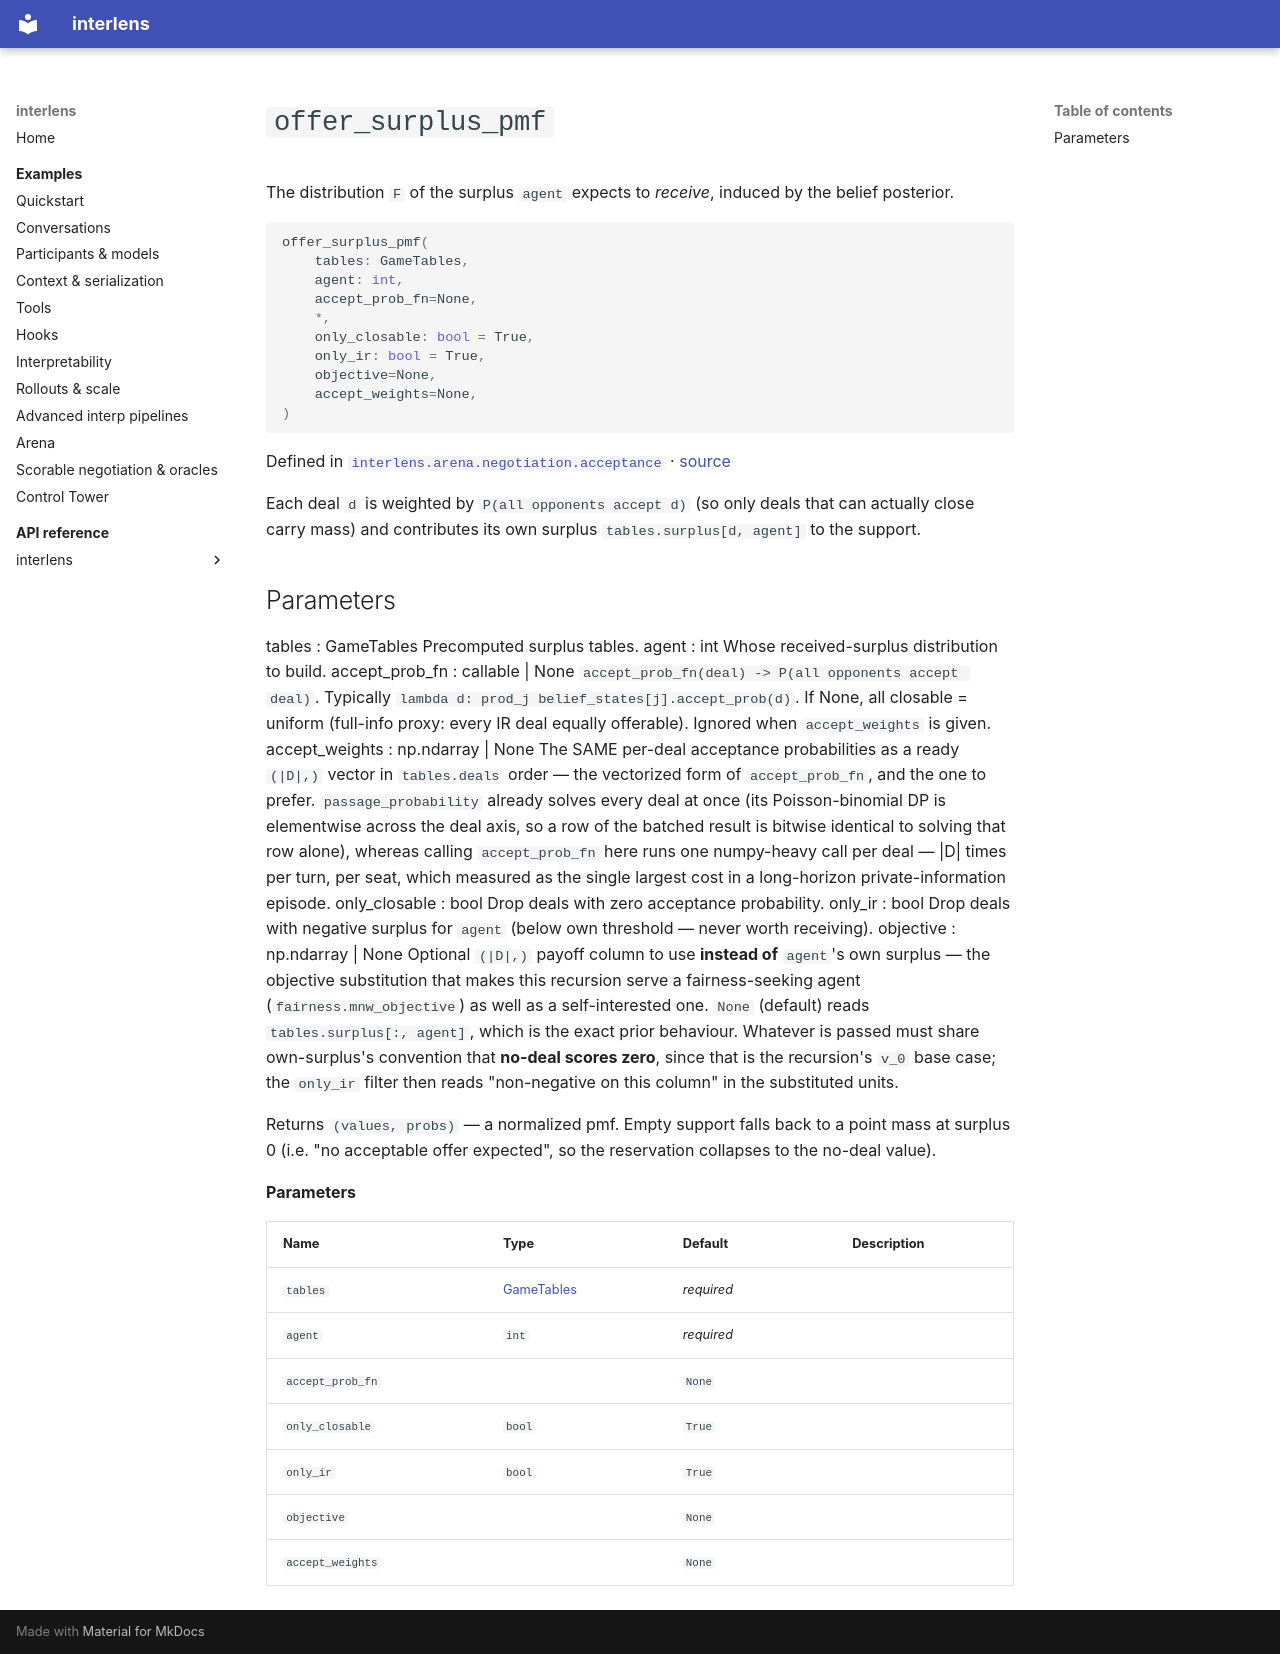

repository: Sid-MB/interlens · page: reference/interlens/arena/negotiation/acceptance/offer_surplus_pmf/index.html · generator: mkdocs

# `offer_surplus_pmf`

The distribution `F` of the surplus `agent` expects to *receive*, induced by the belief posterior.

```python
offer_surplus_pmf(
	tables: GameTables,
	agent: int,
	accept_prob_fn=None,
	*,
	only_closable: bool = True,
	only_ir: bool = True,
	objective=None,
	accept_weights=None,
)
```

Defined in [`interlens.arena.negotiation.acceptance`](index.md) · [source](https://github.com/Sid-MB/interlens/blob/main/src/interlens/arena/negotiation/acceptance.py#L100-L158)

Each deal `d` is weighted by `P(all opponents accept d)` (so only deals that can actually close carry
mass) and contributes its own surplus `tables.surplus[d, agent]` to the support.

Parameters
----------
tables : GameTables
    Precomputed surplus tables.
agent : int
    Whose received-surplus distribution to build.
accept_prob_fn : callable | None
    `accept_prob_fn(deal) -> P(all opponents accept deal)`. Typically
    `lambda d: prod_j belief_states[j].accept_prob(d)`. If None, all closable = uniform (full-info
    proxy: every IR deal equally offerable). Ignored when `accept_weights` is given.
accept_weights : np.ndarray | None
    The SAME per-deal acceptance probabilities as a ready `(|D|,)` vector in `tables.deals` order —
    the vectorized form of `accept_prob_fn`, and the one to prefer. `passage_probability` already
    solves every deal at once (its Poisson-binomial DP is elementwise across the deal axis, so a row of
    the batched result is bitwise identical to solving that row alone), whereas calling `accept_prob_fn`
    here runs one numpy-heavy call per deal — |D| times per turn, per seat, which measured as the single
    largest cost in a long-horizon private-information episode.
only_closable : bool
    Drop deals with zero acceptance probability.
only_ir : bool
    Drop deals with negative surplus for `agent` (below own threshold — never worth receiving).
objective : np.ndarray | None
    Optional `(|D|,)` payoff column to use **instead of** `agent`'s own surplus — the objective
    substitution that makes this recursion serve a fairness-seeking agent (`fairness.mnw_objective`)
    as well as a self-interested one. `None` (default) reads `tables.surplus[:, agent]`, which is the
    exact prior behaviour. Whatever is passed must share own-surplus's convention that **no-deal scores
    zero**, since that is the recursion's `v_0` base case; the `only_ir` filter then reads
    "non-negative on this column" in the substituted units.

Returns `(values, probs)` — a normalized pmf. Empty support falls back to a point mass at surplus 0
(i.e. "no acceptable offer expected", so the reservation collapses to the no-deal value).

**Parameters**

| Name | Type | Default | Description |
|---|---|---|---|
| `tables` | [GameTables](../oracle_context/GameTables.md) | *required* |  |
| `agent` | `int` | *required* |  |
| `accept_prob_fn` |  | `None` |  |
| `only_closable` | `bool` | `True` |  |
| `only_ir` | `bool` | `True` |  |
| `objective` |  | `None` |  |
| `accept_weights` |  | `None` |  |
